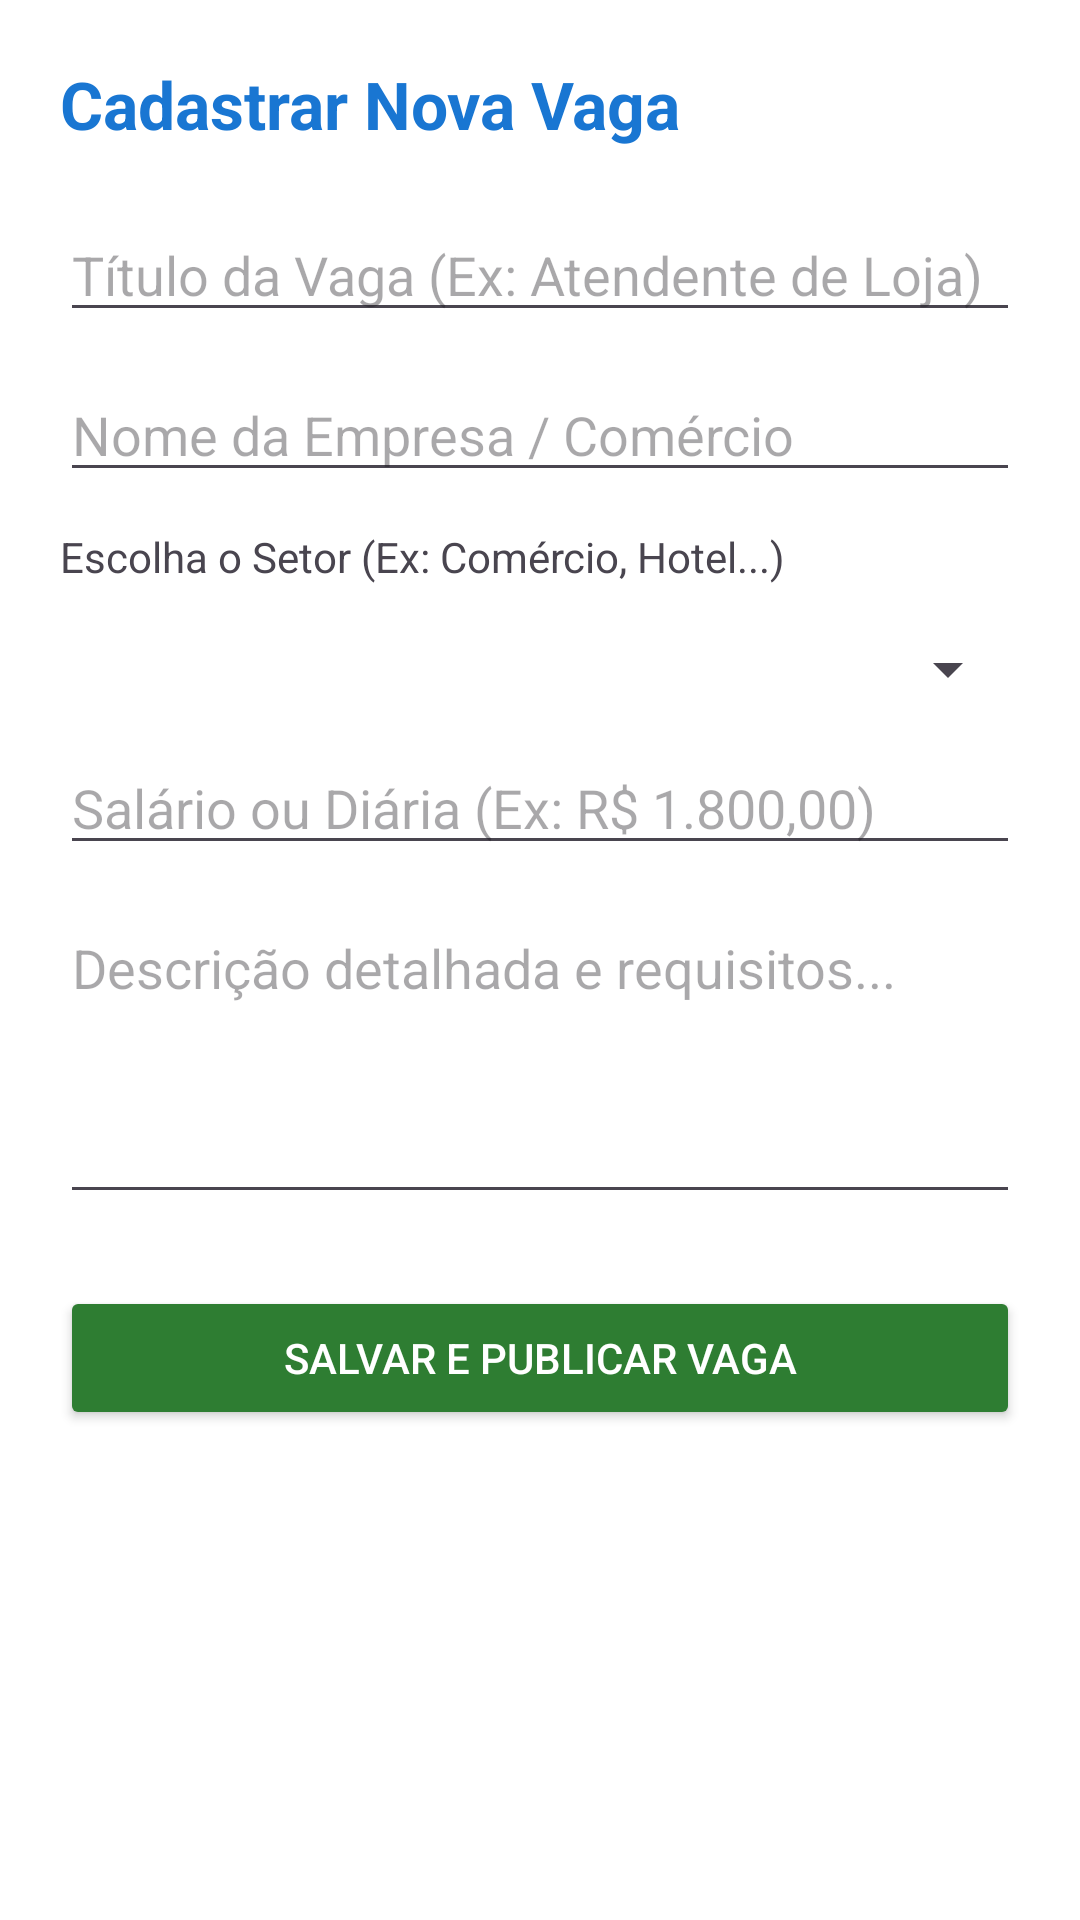

Reconstruct the res/layout file that produces this screen, plus the resources it refers to.
<!-- AndroidManifest.xml: application theme Theme.VagasMatinhos2026 -->
<!-- res/layout/activity_cadastrar_vaga.xml -->
<?xml version="1.0" encoding="utf-8"?>
<ScrollView xmlns:android="http://schemas.android.com/apk/res/android"
    android:layout_width="match_parent"
    android:layout_height="match_parent"
    android:fillViewport="true"
    android:background="#FFFFFF">

    <LinearLayout
        android:layout_width="match_parent"
        android:layout_height="wrap_content"
        android:orientation="vertical"
        android:padding="20dp">

        <TextView
            android:layout_width="match_parent"
            android:layout_height="wrap_content"
            android:text="Cadastrar Nova Vaga"
            android:textSize="22sp"
            android:textStyle="bold"
            android:textColor="#1976D2"
            android:layout_marginBottom="20dp"/>

        <EditText
            android:id="@+id/editTituloVaga"
            android:layout_width="match_parent"
            android:layout_height="wrap_content"
            android:hint="Título da Vaga (Ex: Atendente de Loja)"
            android:inputType="text"
            android:layout_marginBottom="12dp"/>

        <EditText
            android:id="@+id/editEmpresaVaga"
            android:layout_width="match_parent"
            android:layout_height="wrap_content"
            android:hint="Nome da Empresa / Comércio"
            android:inputType="text"
            android:layout_marginBottom="12dp"/>

        <TextView
            android:id="@+id/editCategoriaVaga"
            android:layout_width="match_parent"
            android:layout_height="wrap_content"
            android:text="Escolha o Setor (Ex: Comércio, Hotel...)"
            android:layout_marginBottom="16dp"/>

        <Spinner
            android:id="@+id/spinnerCategoriaVaga"
            android:layout_width="match_parent"
            android:layout_height="wrap_content"
            android:layout_marginBottom="12dp"
            android:padding="8dp"/>

        <EditText
            android:id="@+id/editSalarioVaga"
            android:layout_width="match_parent"
            android:layout_height="wrap_content"
            android:hint="Salário ou Diária (Ex: R$ 1.800,00)"
            android:inputType="text"
            android:layout_marginBottom="12dp"/>

        <EditText
            android:id="@+id/editDescricaoVaga"
            android:layout_width="match_parent"
            android:layout_height="wrap_content"
            android:hint="Descrição detalhada e requisitos..."
            android:inputType="textMultiLine"
            android:lines="4"
            android:gravity="top|start"
            android:layout_marginBottom="24dp"/>

        <Button
            android:id="@+id/btnSalvarVaga"
            android:layout_width="match_parent"
            android:layout_height="wrap_content"
            android:text="Salvar e Publicar Vaga"
            android:backgroundTint="#2E7D32"
            android:textColor="#FFFFFF"
            android:padding="12dp"/>

    </LinearLayout>

</ScrollView>
<!-- resources referenced by this layout -->
<resources>
  <style name="Theme.VagasMatinhos2026" parent="Base.Theme.VagasMatinhos2026" />
  <style name="Base.Theme.VagasMatinhos2026" parent="Theme.Material3.DayNight.NoActionBar">
          
          
      </style>
</resources>
